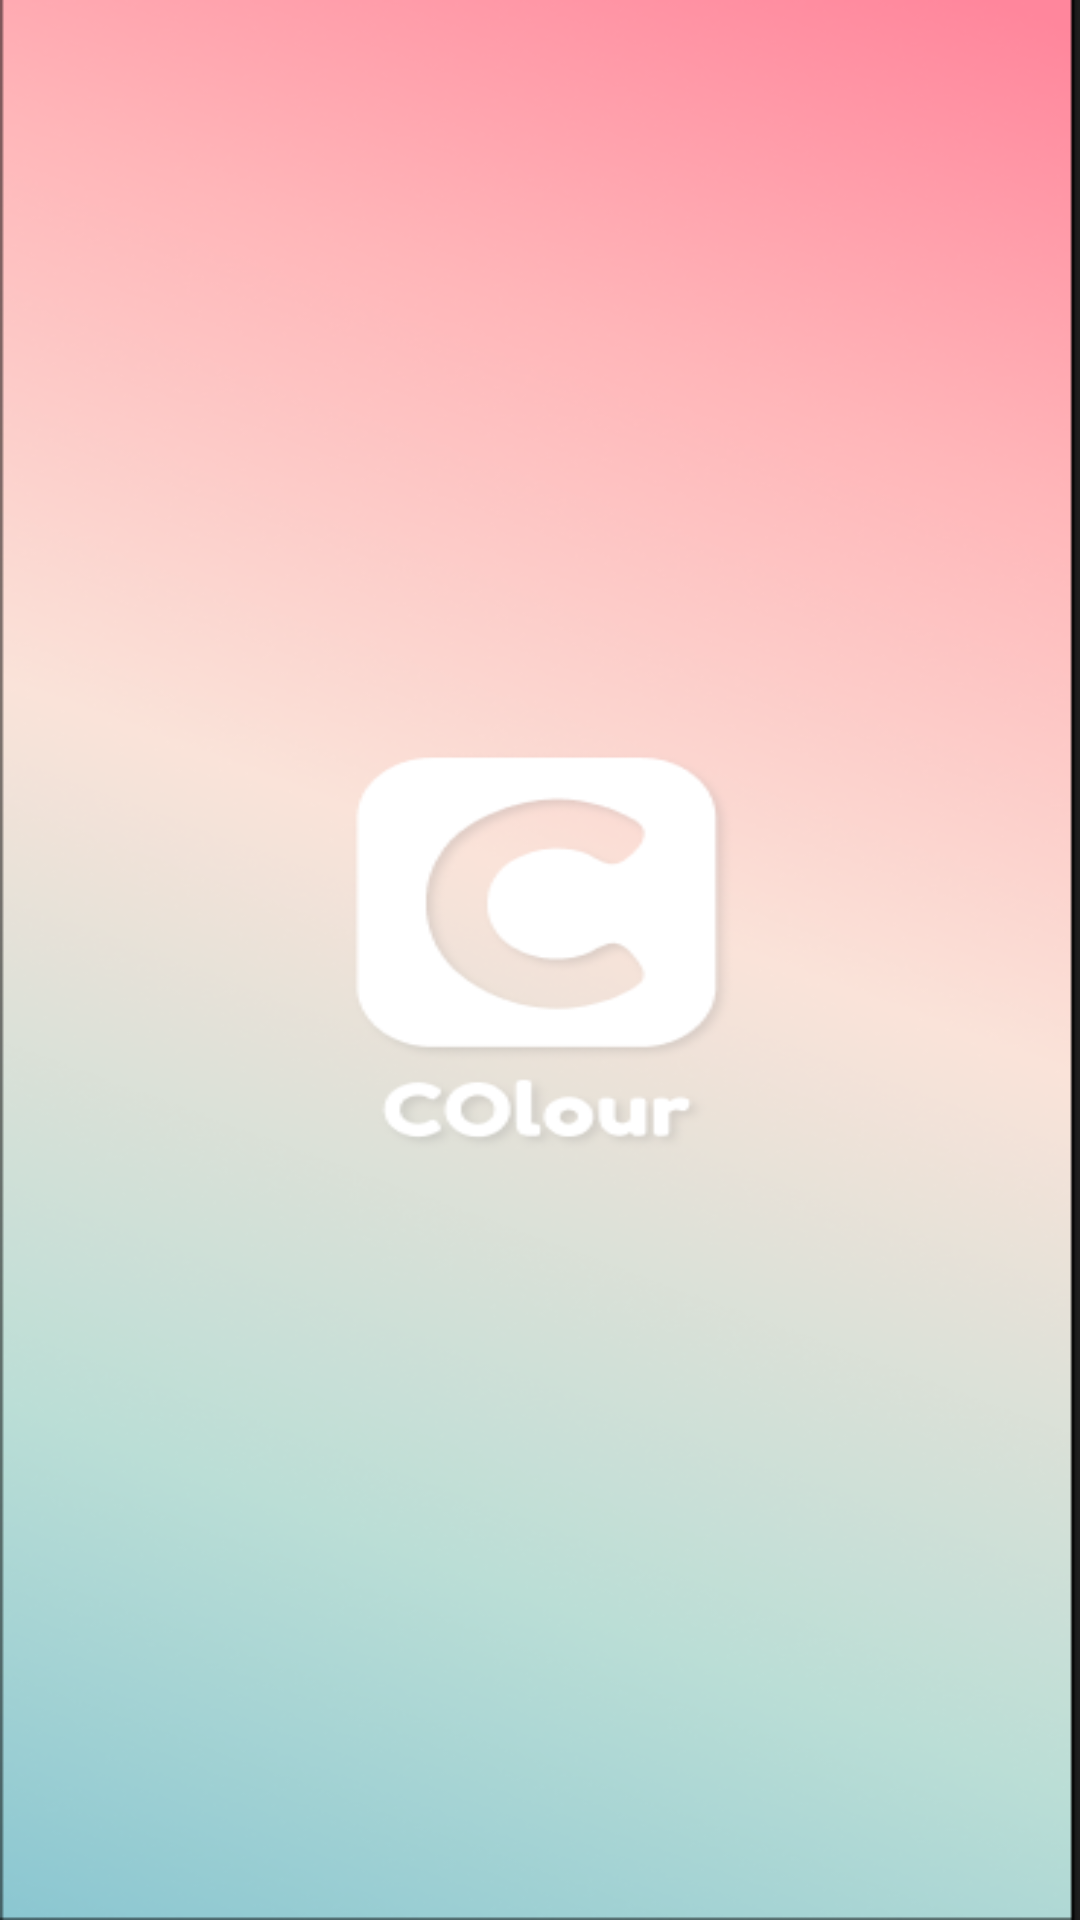

Layout XML and referenced resources for this Android screen:
<!-- AndroidManifest.xml: activity theme CustomTheme -->
<!-- res/layout/activity_splash.xml -->
<?xml version="1.0" encoding="utf-8"?>
<androidx.constraintlayout.widget.ConstraintLayout xmlns:android="http://schemas.android.com/apk/res/android"
    xmlns:app="http://schemas.android.com/apk/res-auto"
    xmlns:tools="http://schemas.android.com/tools"
    android:layout_width="match_parent"
    android:layout_height="match_parent"
    android:theme="@style/CustomTheme"
    tools:context=".SplashActivity">


</androidx.constraintlayout.widget.ConstraintLayout>
<!-- resources referenced by this layout -->
<resources>
  <style name="CustomTheme" parent="Theme.AppCompat.DayNight">
              <item name="android:windowBackground">@drawable/splash</item>
  
          </style>
  <!-- drawable splash: png bitmap (drawable, 175722 bytes) -->
</resources>
